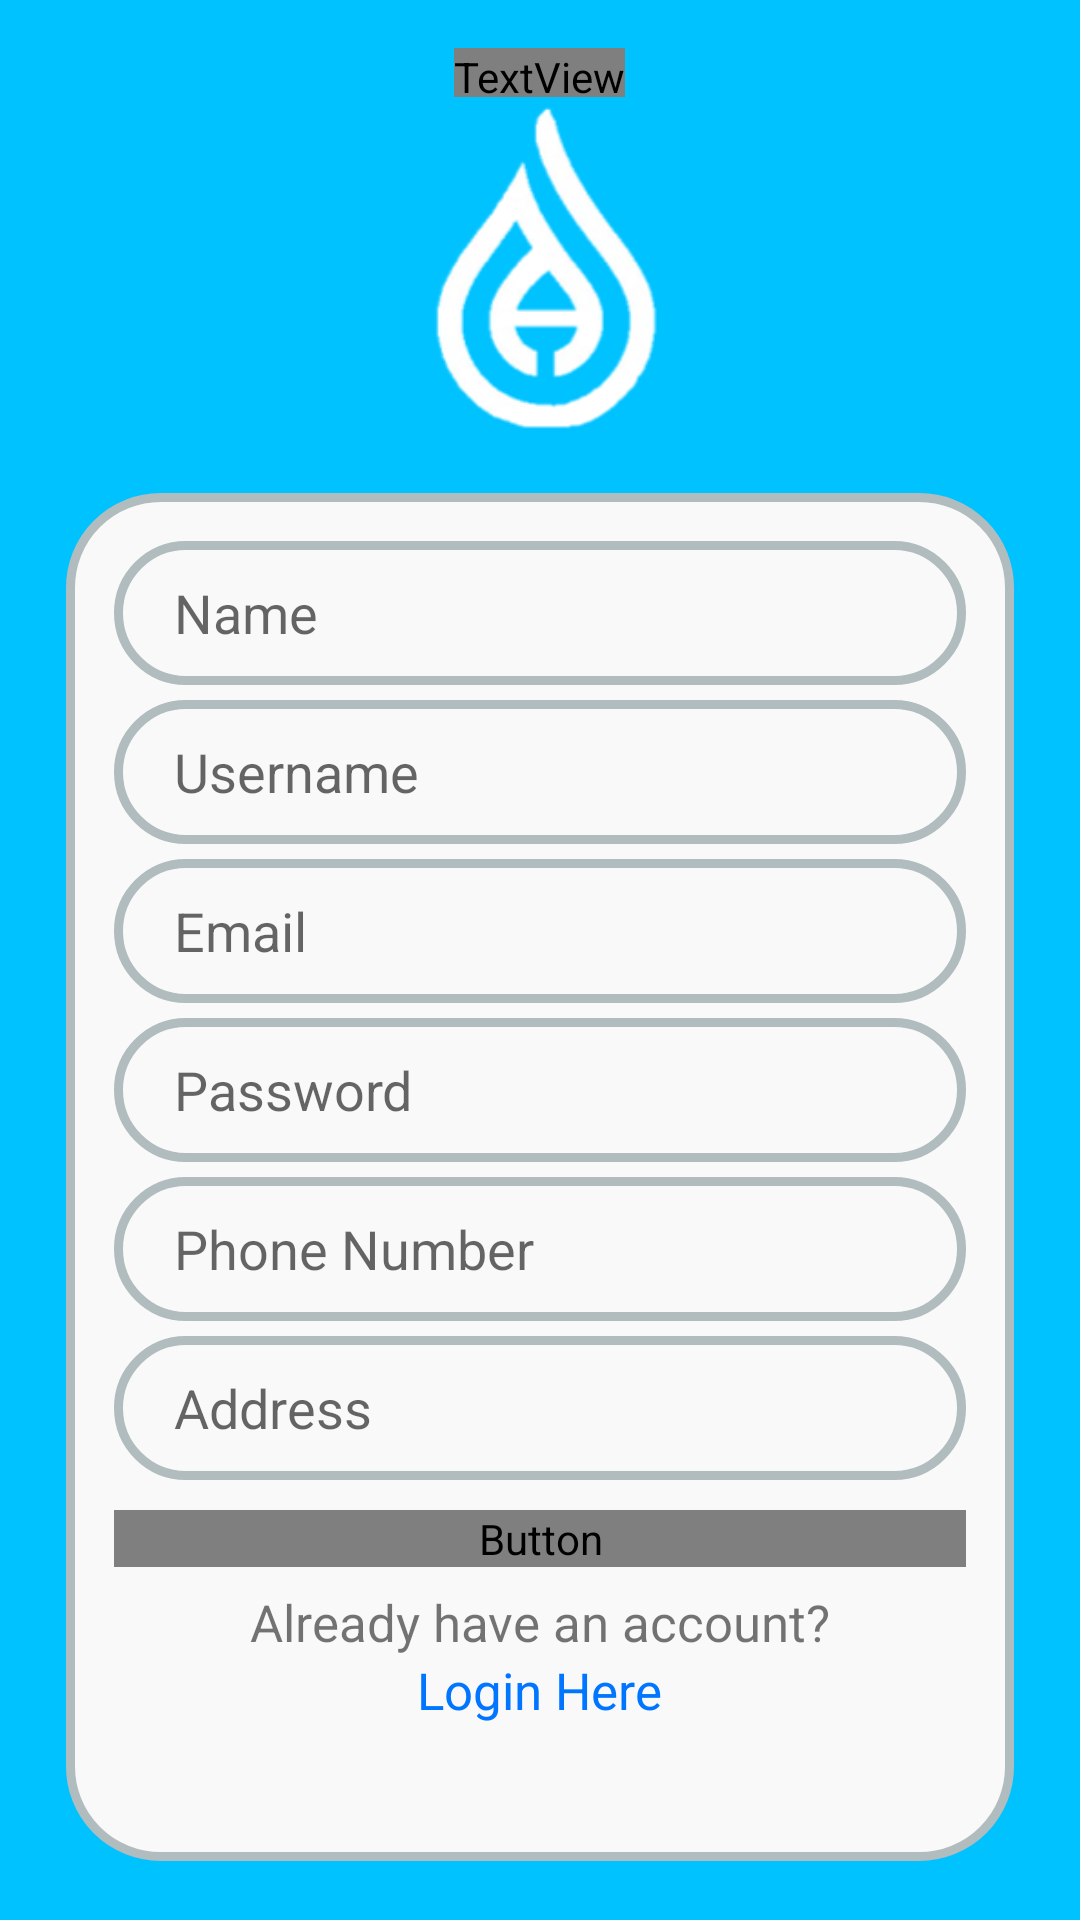

Layout XML and referenced resources for this Android screen:
<!-- AndroidManifest.xml: application theme Theme.AquaGuardianApp -->
<!-- res/layout/activity_register.xml -->
<?xml version="1.0" encoding="utf-8"?>
<RelativeLayout xmlns:android="http://schemas.android.com/apk/res/android"
    xmlns:app="http://schemas.android.com/apk/res-auto"
    xmlns:tools="http://schemas.android.com/tools"
    android:layout_width="match_parent"
    android:layout_height="match_parent"
    android:background="#00c2ff"
    android:padding="16dp"
    tools:context=".RegisterActivity">

    <TextView
        android:id="@+id/tvLogo"
        android:layout_width="wrap_content"
        android:layout_height="wrap_content"
        android:layout_centerHorizontal="true"
        android:fontFamily="@font/kaushan_script"
        android:text="Aqua Guardian"
        android:textColor="@color/white"
        android:textSize="34sp" />

    <ImageView
        android:id="@+id/ivLogo"
        android:layout_width="232dp"
        android:layout_height="117dp"
        android:layout_below="@id/tvLogo"
        android:layout_centerHorizontal="true"
        android:layout_marginTop="-3dp"
        android:src="@drawable/mainlogo" />

    <LinearLayout
        android:layout_width="316dp"
        android:layout_height="456dp"
        android:layout_below="@id/ivLogo"
        android:layout_centerHorizontal="true"
        android:layout_marginTop="15dp"
        android:background="@drawable/layout_bg"
        android:orientation="vertical"
        android:padding="16dp">

        <EditText
            android:id="@+id/etName"
            android:layout_width="match_parent"
            android:layout_height="48dp"
            android:background="@drawable/layout_bg"
            android:hint="Name"
            android:inputType="text"
            android:paddingLeft="20dp" />

        <EditText
            android:id="@+id/etUsername"
            android:layout_width="match_parent"
            android:layout_height="48dp"
            android:layout_marginTop="5dp"
            android:background="@drawable/layout_bg"
            android:hint="Username"
            android:inputType="textVisiblePassword|textNoSuggestions"
            android:paddingLeft="20dp" />

        <EditText
            android:id="@+id/etEmail"
            android:layout_width="match_parent"
            android:layout_height="48dp"
            android:layout_marginTop="5dp"
            android:background="@drawable/layout_bg"
            android:hint="Email"
            android:inputType="textEmailAddress"
            android:paddingLeft="20dp" />

        <EditText
            android:id="@+id/etPassword"
            android:layout_width="match_parent"
            android:layout_height="48dp"
            android:layout_marginTop="5dp"
            android:background="@drawable/layout_bg"
            android:hint="Password"
            android:inputType="textPassword"
            android:paddingLeft="20dp" />

        <EditText
            android:id="@+id/etPhoneNumber"
            android:layout_width="match_parent"
            android:layout_height="48dp"
            android:layout_marginTop="5dp"
            android:background="@drawable/layout_bg"
            android:hint="Phone Number"
            android:inputType="phone"
            android:paddingLeft="20dp" />

        <EditText
            android:id="@+id/etAddress"
            android:layout_width="match_parent"
            android:layout_height="48dp"
            android:layout_marginTop="5dp"
            android:background="@drawable/layout_bg"
            android:hint="Address"
            android:inputType="text"
            android:paddingLeft="20dp" />

        <Button
            android:id="@+id/btnRegister"
            android:layout_width="match_parent"
            android:layout_height="wrap_content"
            android:layout_marginTop="10dp"
            android:background="@drawable/roundedbutton"
            android:fontFamily="@font/kaushan_script"
            android:text="Register"
            android:textColor="@color/white"
            android:textSize="24sp" />

        <TextView
            android:id="@+id/tvLogin"
            android:layout_width="wrap_content"
            android:layout_height="wrap_content"
            android:layout_gravity="center"
            android:layout_marginTop="7dp"
            android:text="Already have an account?"
            android:textSize="17dp" />

        <TextView
            android:id="@+id/tvLoginLink"
            android:layout_width="wrap_content"
            android:layout_height="wrap_content"
            android:layout_gravity="center"
            android:text="Login Here"
            android:textColor="#0075ff"
            android:textSize="17dp" />
    </LinearLayout>
</RelativeLayout>
<!-- resources referenced by this layout -->
<resources>
  <color name="white">#FFFFFFFF</color>
  <!-- drawable layout_bg (drawable) -->
  <?xml version="1.0" encoding="UTF-8"?>
  <shape xmlns:android="http://schemas.android.com/apk/res/android">
      <solid android:color="#f9f9f9"/>
      <stroke android:width="3dp" android:color="#B1BCBE" />
      <corners android:radius="30dp"/>
      <padding android:left="0dp" android:top="0dp" android:right="0dp" android:bottom="0dp" />
  </shape>
  <!-- drawable mainlogo: png bitmap (drawable, 18097 bytes) -->
  <!-- drawable roundedbutton (drawable) -->
  <?xml version="1.0" encoding="utf-8"?>
  <shape xmlns:android="http://schemas.android.com/apk/res/android"
      android:shape="rectangle">
      <solid android:color="#0075ff" />
      <corners android:bottomRightRadius="25dp"
          android:bottomLeftRadius="25dp"
          android:topRightRadius="25dp"
          android:topLeftRadius="25dp"/>
  </shape>
  <style name="Theme.AquaGuardianApp" parent="Theme.AppCompat.Light.NoActionBar" />
</resources>
